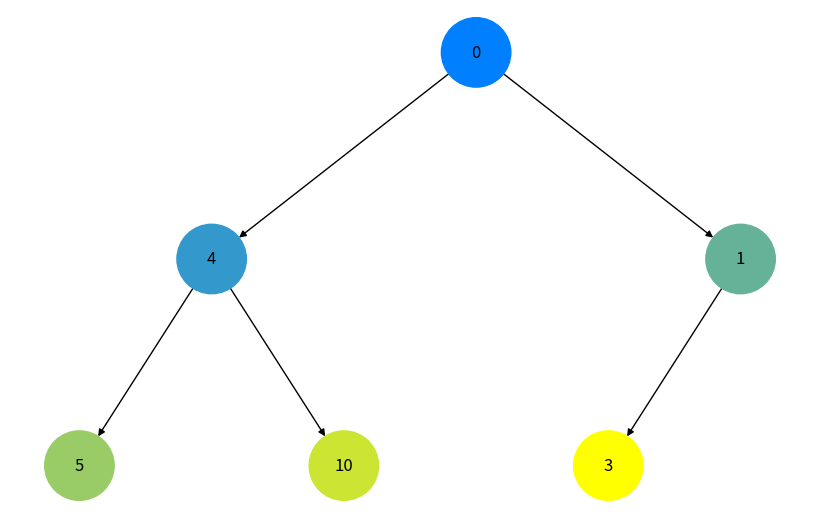
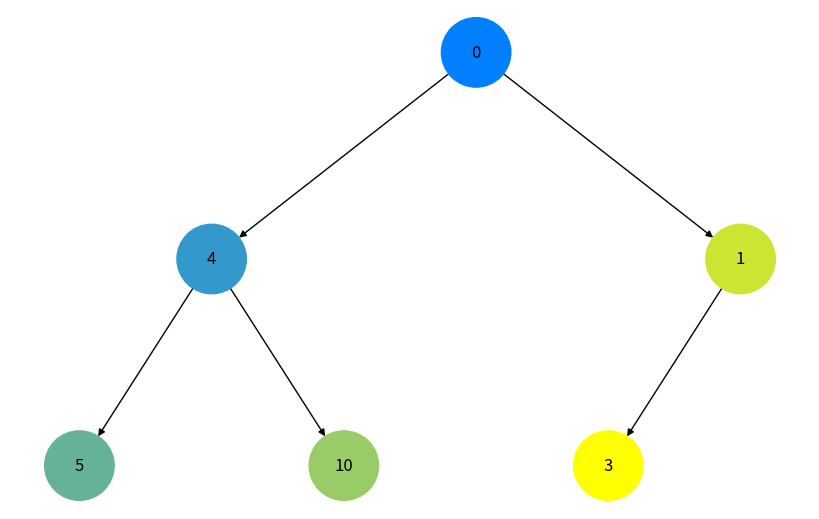

Write Python code to recreate these figures, in order.
import uuid
import networkx as nx
import matplotlib.pyplot as plt


class Node:
    def __init__(self, key, color="skyblue"):
        """
        Initialize a Node object with a key, color, and unique ID.
        """
        self.left = None
        self.right = None
        self.val = key
        self.color = color
        self.id = str(uuid.uuid4())


def add_edges(graph, node, pos, x=0, y=0, layer=1):
    if node is not None:
        graph.add_node(node.id, color=node.color, label=node.val)
        if node.left:
            graph.add_edge(node.id, node.left.id)
            l = x - 1 / 2**layer
            pos[node.left.id] = (l, y - 1)
            l = add_edges(graph, node.left, pos, x=l, y=y - 1, layer=layer + 1)
        if node.right:
            graph.add_edge(node.id, node.right.id)
            r = x + 1 / 2**layer
            pos[node.right.id] = (r, y - 1)
            r = add_edges(graph, node.right, pos, x=r, y=y - 1, layer=layer + 1)
    return graph


def draw_tree(tree_root, highlight_nodes=[]):
    """
    Draw the binary tree with node colors and labels.
    """
    tree = nx.DiGraph()
    pos = {tree_root.id: (0, 0)}
    tree = add_edges(tree, tree_root, pos)

    colors = [tree.nodes[node]["color"] for node in tree.nodes()]
    labels = {node: tree.nodes[node]["label"] for node in tree.nodes()}

    plt.figure(figsize=(8, 5))
    nx.draw(
        tree, pos, labels=labels, node_color=colors, with_labels=True, node_size=2500
    )
    plt.show()


def bfs(root):
    """
    Perform breadth-first search (BFS) traversal and return the node order.
    """
    queue = [root]
    order = []
    while queue:
        current = queue.pop(0)
        order.append(current)
        if current.left:
            queue.append(current.left)
        if current.right:
            queue.append(current.right)
    return order


def dfs(root):
    """
    Perform depth-first search (DFS) traversal and return the node order.
    """
    stack = [root]
    order = []
    while stack:
        current = stack.pop()
        order.append(current)
        if current.right:
            stack.append(current.right)
        if current.left:
            stack.append(current.left)
    return order


def assign_colors(nodes):
    """
    Assign a unique color to each node based on its order in the traversal.
    """
    num_nodes = len(nodes)
    for i, node in enumerate(nodes):
        r = int(255 * (i / (num_nodes - 1)))
        g = int(128 + 127 * (i / (num_nodes - 1)))
        b = 255 - r
        color = f"#{r:02x}{g:02x}{b:02x}"
        node.color = color


# Create the binary tree
root = Node(0)
root.left = Node(4)
root.left.left = Node(5)
root.left.right = Node(10)
root.right = Node(1)
root.right.left = Node(3)

# Visualize BFS traversal
bfs_order = bfs(root)
assign_colors(bfs_order)
draw_tree(root)

# Reset node colors for DFS visualization
for node in bfs_order:
    node.color = "skyblue"

# Visualize DFS traversal
dfs_order = dfs(root)
assign_colors(dfs_order)
draw_tree(root)
